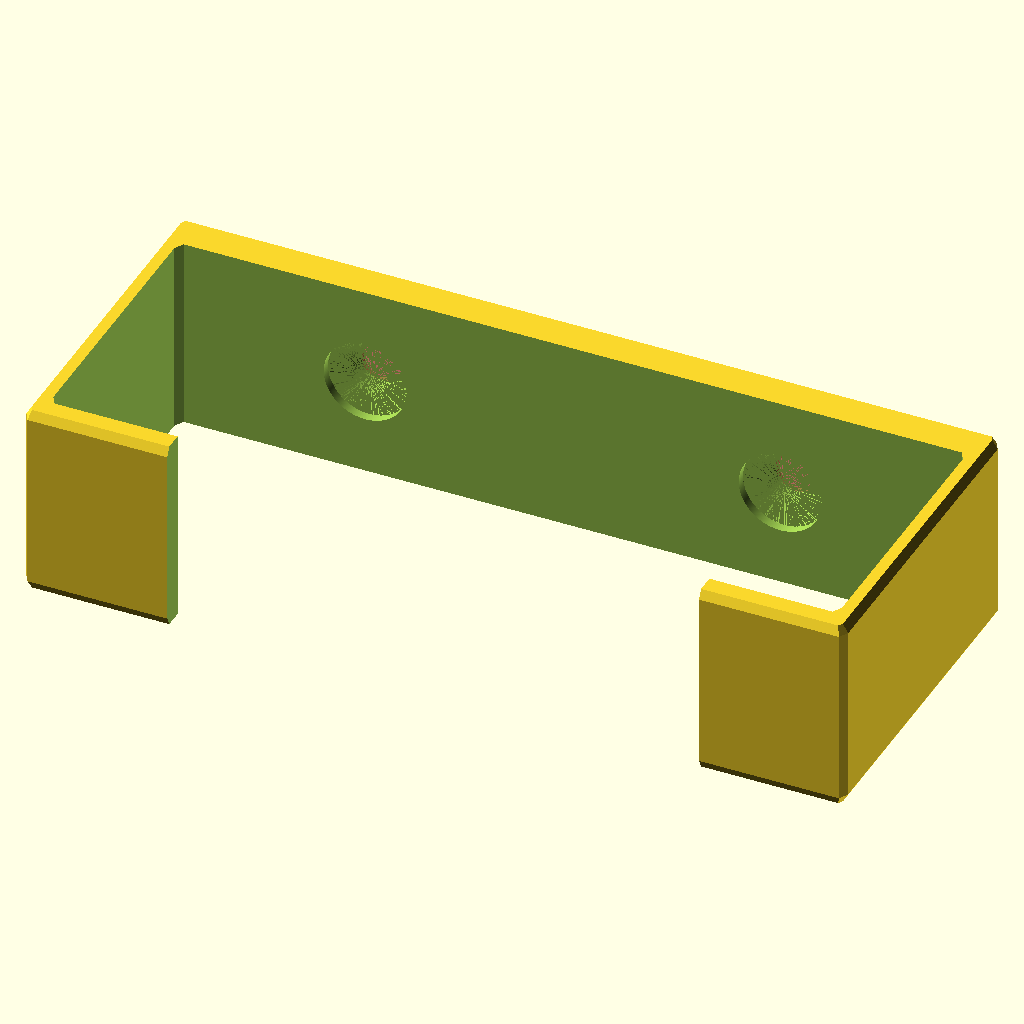
Cell 1: the model at its default parameters.
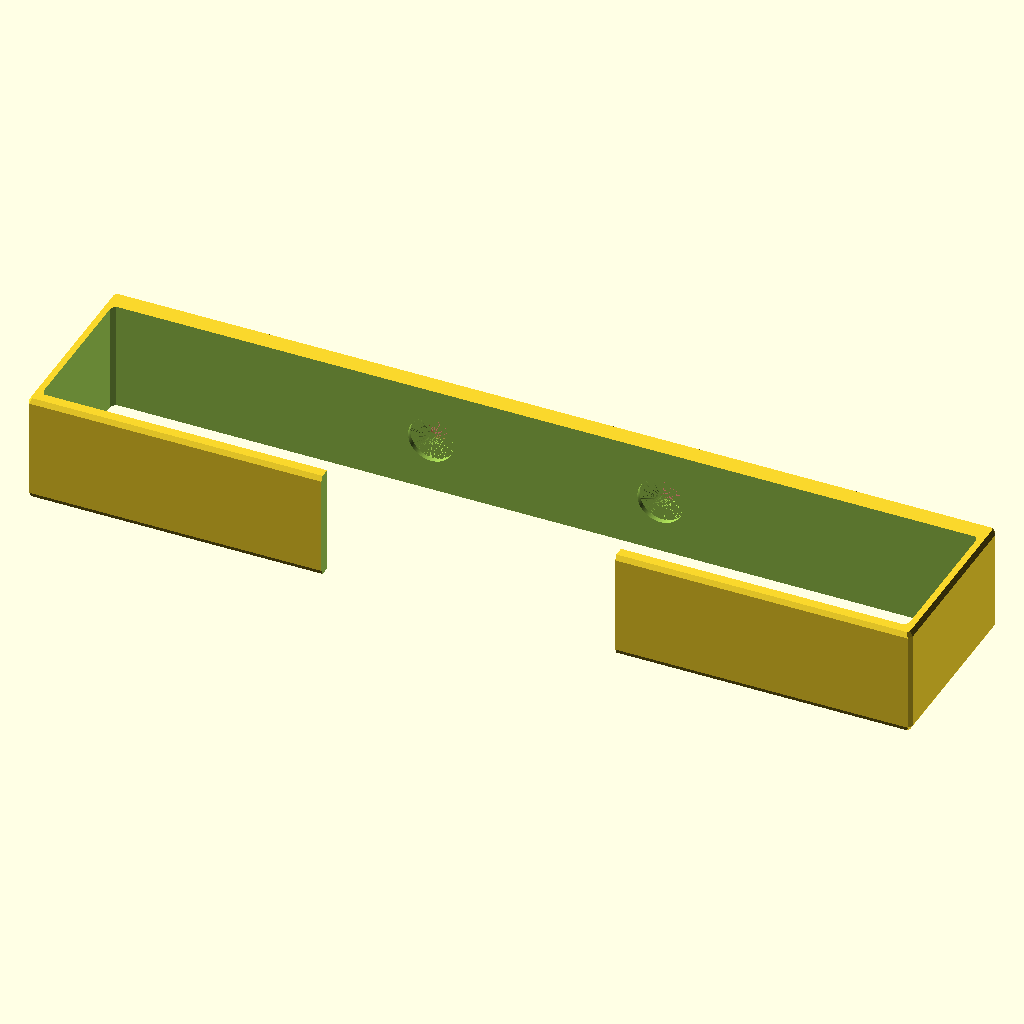
Cell 2: stripWidth = 150 (everything else at default).
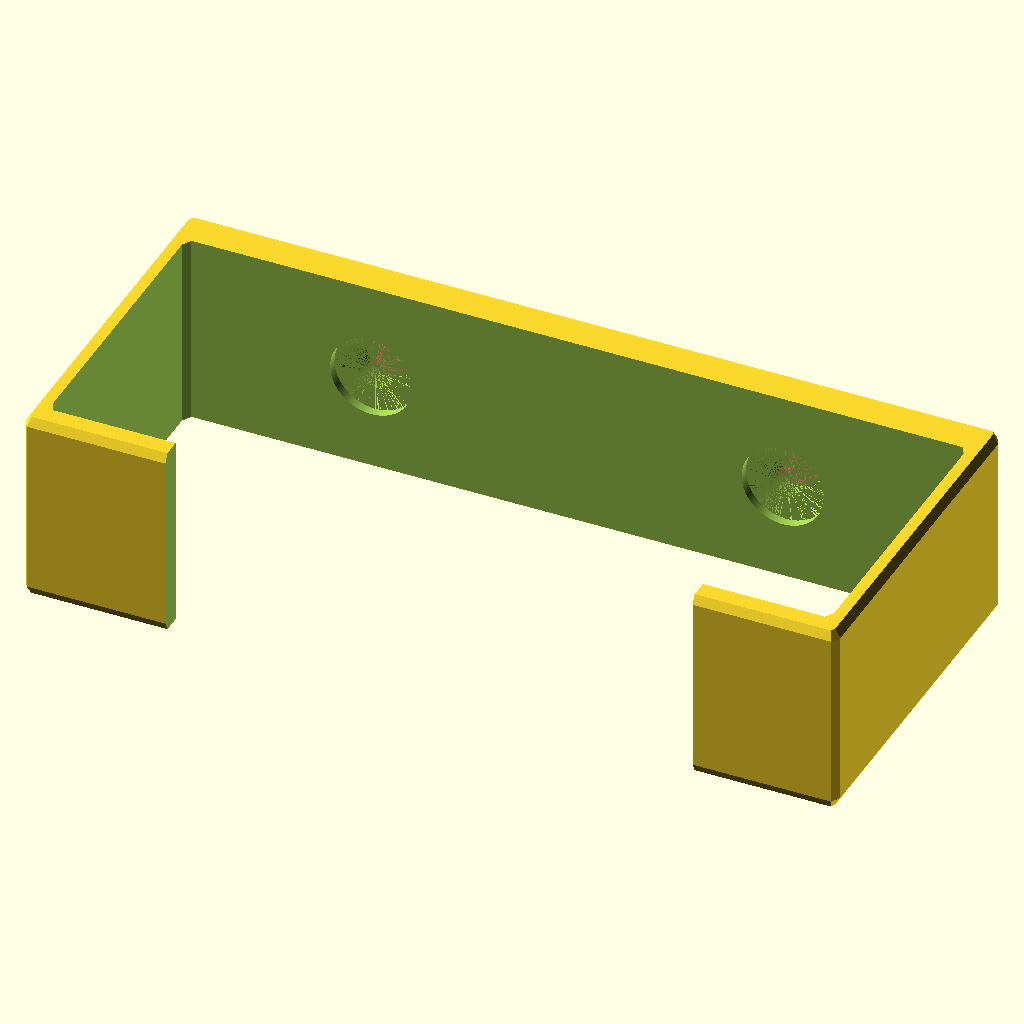
Cell 3: the same model with stripFeet = 4.
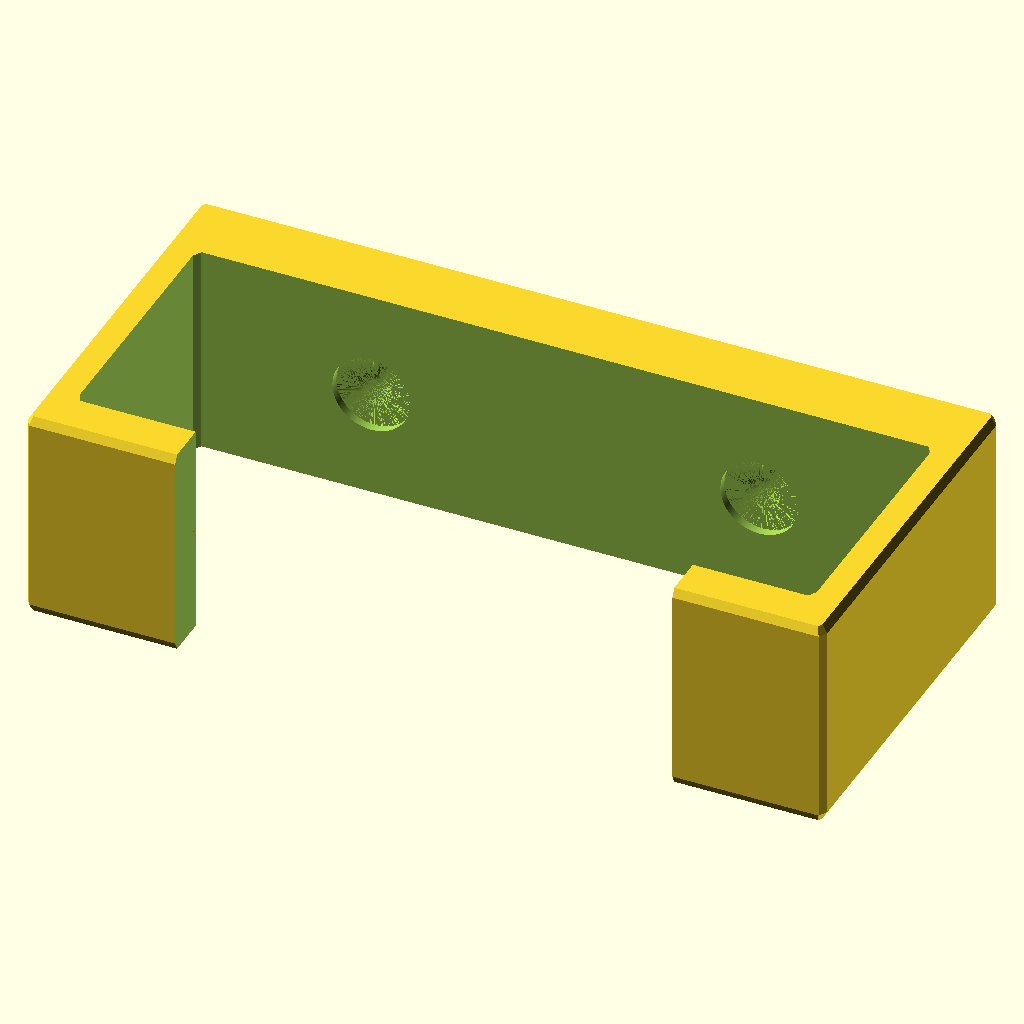
Cell 4: wallThickness = 3.2 (everything else at default).
All cells are drawn from the same view direction (rotation 55°, 0°, 25°, orthographic, colour scheme Cornfield), but the view is re-fitted for each cell, so position and scale can differ between cells as well as the parameter.
Source of the model, hpm-usb.scad:
// Power strip holder for HPM 4 way powerstrip with USB connectors
$fn=360;
stripLength=254; // Probably 10 inches
stripWidth=75; // Probably 3 inches
stripFeet=2;
stripDepth=27+stripFeet-3; // 27mm plus "feet"
stripCableWidth=16;  // Clearance for cable at the base
wallThickness=1.6;
plateThickness=2;
usbWidth=40; // 37, but use 40
clearance=0.25;
bracketOverhang=15;

module roundedCube(width=1,length=1,height=1,diameter=1,fn=4) {
    minkowski() {
        cube([width-(diameter*.75),length-(diameter*0.75),height-(diameter*.75)], true);
        sphere(d=diameter, $fn=fn);
    }
}


module endBracket(usbEnd=false) {
    bracketWallThickness=(wallThickness+clearance);
    difference() {
        roundedCube(stripWidth+(bracketWallThickness*2), stripDepth+(wallThickness*4),bracketOverhang+(bracketWallThickness*2), 2, 6);
        if(usbEnd) {
            translate([0,-wallThickness/2,bracketWallThickness])
                roundedCube(stripWidth+(clearance*2), stripDepth+(clearance*2), (bracketOverhang*2)+(bracketWallThickness*2), 2, 6);
        } else {
            translate([0,-wallThickness/2,bracketWallThickness])
                roundedCube(stripWidth+(clearance*2), stripDepth+(clearance*2), bracketOverhang+(bracketWallThickness*2), 2, 6);
        }
    }
    //translate([0,0,1]) {
    //    cube([stripWidth+(clearance*2), stripDepth+(clearance*2), bracketOverhang+(bracketWallThickness*2)], true);
    //}
}

module screwHole() {
    screwHeadDiameter=8;
    screwHeadHeight=3;
    screwShaftDiameter=3.5;
    screwHeadEdgeDepth=1;
    rotate([0,90,90]) {
        cylinder(d=screwHeadDiameter, h=screwHeadEdgeDepth);
        translate([0,0,screwHeadEdgeDepth]) {
            cylinder(d1=screwHeadDiameter, d2=screwShaftDiameter, h=screwHeadHeight);
            cylinder(d=screwShaftDiameter, h=wallThickness+screwHeadHeight);
        }
    }
}

module screwDriverHole() {
    screwHeadDiameter=bracketOverhang*.75;
    rotate([0,270,90]) {
        cylinder(d=screwHeadDiameter, h=wallThickness*3, $fn=4);
    }
}


module screwHoles() {
    spacing=40/2;
    translate([0,((stripDepth+clearance*2)/2)-wallThickness/2,0]) {
        translate([-spacing,0,0]) {
            screwHole();
        }
        translate([spacing,0,0]) {
            screwHole();
        }
    }
    translate([0,-(stripDepth+clearance*2)/2,bracketOverhang*0]) {
        hull() {
            translate([-spacing,0,0]) {
                screwDriverHole();
            }
            translate([spacing,0,0]) {
                screwDriverHole();
            }
            translate([-spacing,0,bracketOverhang]) {
                screwDriverHole();
            }
            translate([spacing,0,bracketOverhang]) {
                screwDriverHole();
            }
            translate([-spacing/3,0,-(bracketOverhang/6)+clearance*20]) {
                screwDriverHole();
            }
            translate([spacing/3,0,-(bracketOverhang/6)+clearance*20]) {
                screwDriverHole();
            }
        }
    }
}

module cordHole() {
    cutoutHeight=bracketOverhang+wallThickness*4;
    translate([0,0,-cutoutHeight/2])
    rotate([0,0,0])
    hull() {
        cylinder(d=stripCableWidth, h=cutoutHeight);
        translate([0,-10,cutoutHeight/2])
            cube([stripCableWidth,stripCableWidth,cutoutHeight],true);
    }
}

module cordBracket() {
    difference() {
        endBracket();
        screwHoles();
        cordHole();
    }
    #translate([0,(stripDepth/2)+wallThickness*1.99,0])
        cube([stripWidth,0.25,bracketOverhang], true);
}

module usbHoles() {
    spacing=40/2;
    howDeep=10;
    translate([0,-(stripDepth+clearance*2)/2,-bracketOverhang*1]) {
        hull() {
            translate([-spacing,0,0]) {
                screwDriverHole();
            }
            translate([spacing,0,0]) {
                screwDriverHole();
            }
            translate([-spacing,0,bracketOverhang]) {
                screwDriverHole();
            }
            translate([spacing,0,bracketOverhang]) {
                screwDriverHole();
            }
        }
    }
}

module usbBracket() {
    difference() {
        endBracket(usbEnd=true);
        screwHoles();
        usbHoles();
    }
    #translate([0,(stripDepth/2)+wallThickness*1.99,0])
        cube([stripWidth,0.25,bracketOverhang], true);
}

if(false){
    cordBracket();
} else {
    usbBracket();
}
Customizer parameters (derived from the source; name, type, default, range or options):
stripLength: number, default 254
stripWidth: number, default 75
stripFeet: number, default 2
stripCableWidth: number, default 16
wallThickness: number, default 1.6
plateThickness: number, default 2
usbWidth: number, default 40
clearance: number, default 0.25
bracketOverhang: number, default 15
